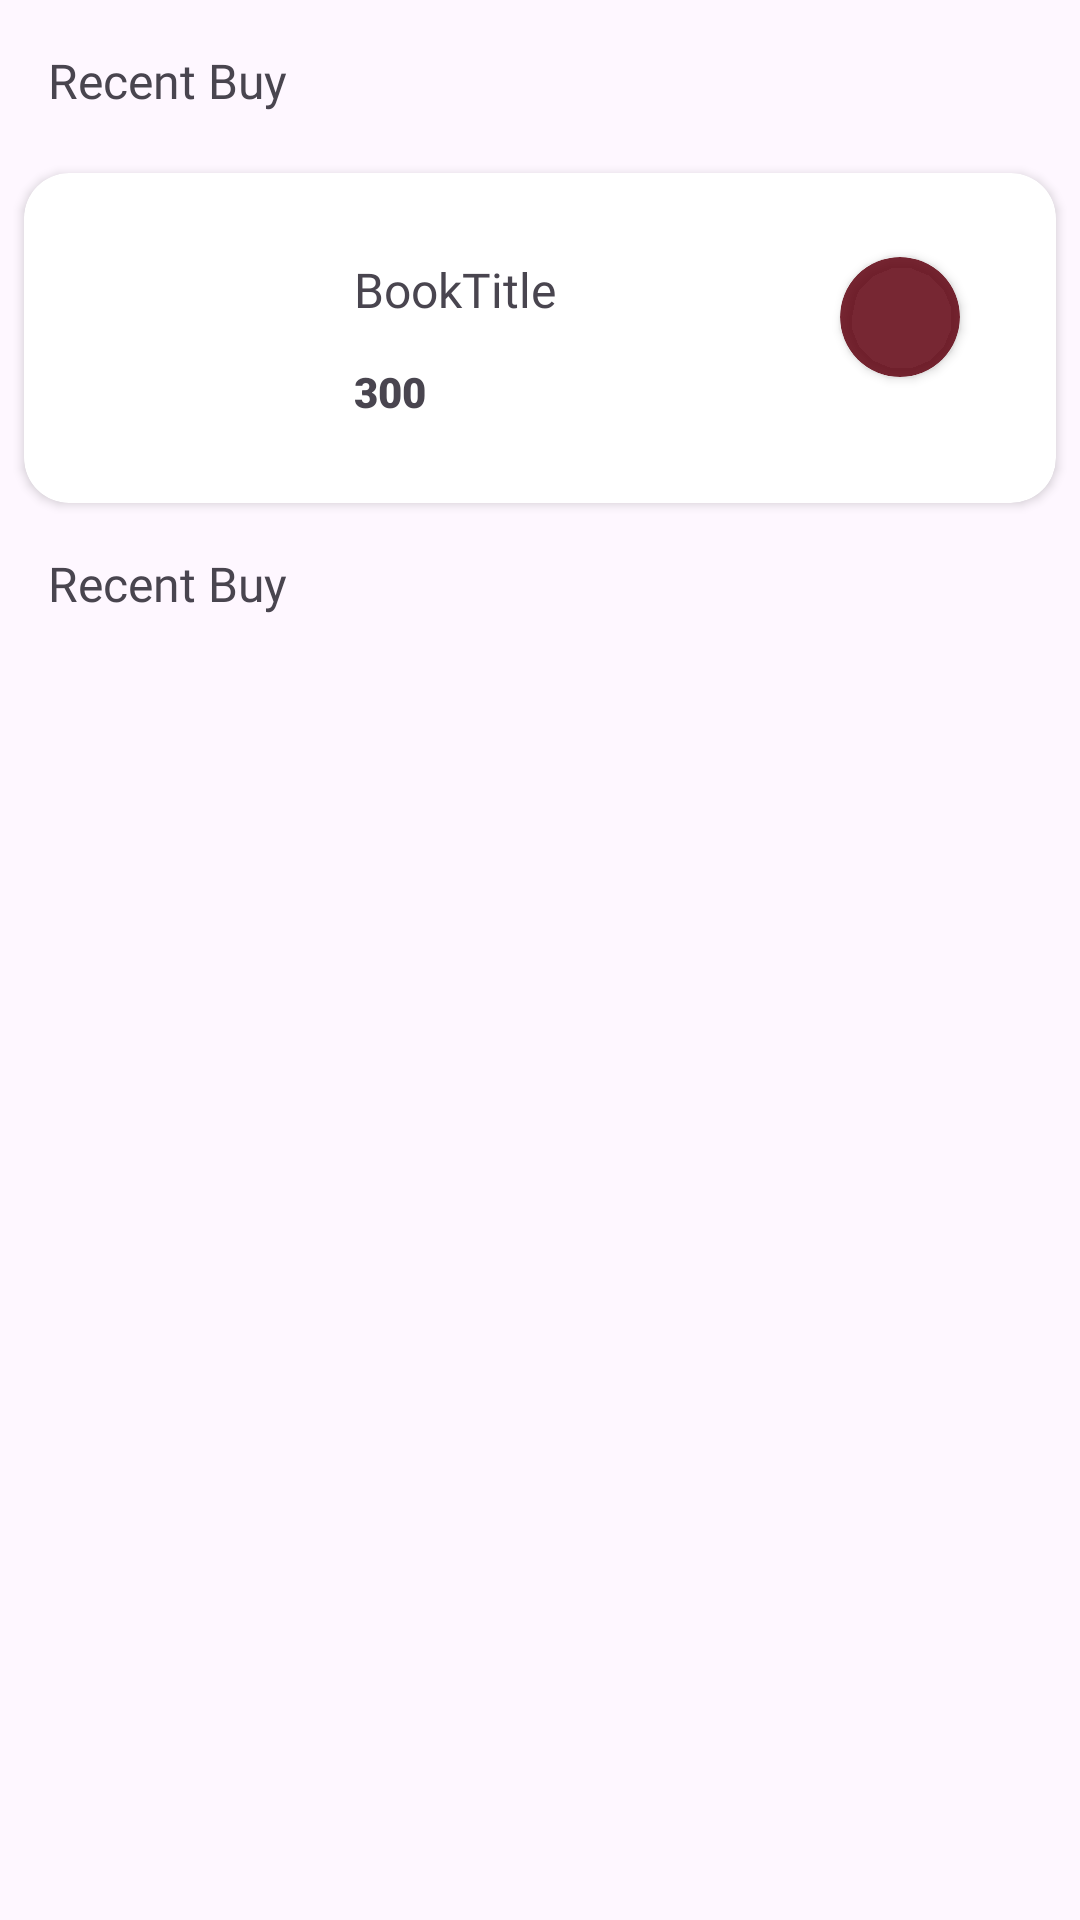

The Android layout XML behind this screen, and the referenced resources:
<!-- AndroidManifest.xml: application theme Theme.TurnThePage -->
<!-- res/layout/fragment_history.xml -->
<?xml version="1.0" encoding="utf-8"?>
<FrameLayout xmlns:android="http://schemas.android.com/apk/res/android"
    xmlns:app="http://schemas.android.com/apk/res-auto"
    xmlns:tools="http://schemas.android.com/tools"
    android:id="@+id/historyFragment"
    android:layout_width="match_parent"
    android:layout_height="match_parent"
    tools:context=".Fragment.HistoryFragment">

    <androidx.constraintlayout.widget.ConstraintLayout
        android:layout_width="match_parent"
        android:layout_height="match_parent">

        <TextView
            android:id="@+id/textView12"
            android:layout_width="wrap_content"
            android:layout_height="wrap_content"
            android:layout_marginStart="16dp"
            android:layout_marginTop="16dp"
            android:fontFamily="@font/poppinsregular"
            android:text="Recent Buy"
            android:textSize="16sp"
            app:layout_constraintStart_toStartOf="parent"
            app:layout_constraintTop_toTopOf="parent" />

        <androidx.cardview.widget.CardView
            android:id="@+id/cardView2"
            android:layout_width="match_parent"
            android:layout_height="110dp"
            android:layout_marginStart="8dp"
            android:layout_marginTop="20dp"
            android:layout_marginEnd="8dp"
            app:cardCornerRadius="15dp"
            app:layout_constraintEnd_toEndOf="parent"
            app:layout_constraintStart_toStartOf="parent"
            app:layout_constraintTop_toBottomOf="@+id/textView12">

            <androidx.constraintlayout.widget.ConstraintLayout
                android:layout_width="match_parent"
                android:layout_height="match_parent">

                <ImageView
                    android:id="@+id/buyAgainBookImage"
                    android:layout_width="90dp"
                    android:layout_height="100dp"
                    android:layout_marginStart="4dp"
                    android:layout_marginTop="3dp"
                    android:layout_marginBottom="4dp"
                    android:src="@drawable/prideandprejudice"
                    app:layout_constraintBottom_toBottomOf="parent"
                    app:layout_constraintStart_toStartOf="parent"
                    app:layout_constraintTop_toTopOf="parent" />

                <TextView
                    android:id="@+id/buyAgainBookName"
                    android:layout_width="75dp"
                    android:layout_height="22dp"
                    android:layout_marginStart="16dp"
                    android:layout_marginTop="28dp"
                    android:fontFamily="@font/playfairdisplayregular"
                    android:text="BookTitle"
                    android:textSize="16sp"
                    app:layout_constraintStart_toEndOf="@+id/buyAgainBookImage"
                    app:layout_constraintTop_toTopOf="parent" />

                <TextView
                    android:id="@+id/buyAgainBookPrice"
                    android:layout_width="39dp"
                    android:layout_height="19dp"
                    android:fontFamily="sans-serif-black"
                    android:text="300"
                    app:layout_constraintBottom_toBottomOf="parent"
                    app:layout_constraintEnd_toEndOf="@+id/buyAgainBookName"
                    app:layout_constraintHorizontal_bias="0.0"
                    app:layout_constraintStart_toStartOf="@+id/buyAgainBookName"
                    app:layout_constraintTop_toBottomOf="@+id/buyAgainBookName"
                    app:layout_constraintVertical_bias="0.326" />

                <androidx.cardview.widget.CardView
                    android:layout_width="40dp"
                    android:layout_height="40dp"
                    android:layout_marginEnd="32dp"
                    app:cardBackgroundColor="#DA610311"
                    app:cardCornerRadius="20dp"
                    app:layout_constraintBottom_toBottomOf="parent"
                    app:layout_constraintEnd_toEndOf="parent"
                    app:layout_constraintTop_toTopOf="parent"
                    app:layout_constraintVertical_bias="0.4" />
            </androidx.constraintlayout.widget.ConstraintLayout>

        </androidx.cardview.widget.CardView>

        <TextView
            android:id="@+id/textView15"
            android:layout_width="wrap_content"
            android:layout_height="wrap_content"
            android:layout_marginStart="16dp"
            android:layout_marginTop="16dp"
            android:fontFamily="@font/poppinsregular"
            android:text="Recent Buy"
            android:textSize="16sp"
            app:layout_constraintStart_toStartOf="parent"
            app:layout_constraintTop_toBottomOf="@+id/cardView2" />

        <androidx.recyclerview.widget.RecyclerView
            android:id="@+id/BuyAgainRecyclerView"
            android:layout_width="409dp"
            android:layout_height="513dp"
            android:layout_marginTop="300dp"
            app:layout_constraintBottom_toBottomOf="parent"
            app:layout_constraintEnd_toEndOf="parent"
            app:layout_constraintStart_toStartOf="parent"
            app:layout_constraintTop_toBottomOf="@+id/cardView2"
            tools:listitem="@layout/buy_again_item" />
    </androidx.constraintlayout.widget.ConstraintLayout>

</FrameLayout>
<!-- res/layout/buy_again_item.xml (included above) -->
<?xml version="1.0" encoding="utf-8"?>
<androidx.constraintlayout.widget.ConstraintLayout xmlns:android="http://schemas.android.com/apk/res/android"
    xmlns:app="http://schemas.android.com/apk/res-auto"
    android:layout_width="match_parent"
    android:layout_height="wrap_content">

    <androidx.cardview.widget.CardView
        android:id="@+id/cardView2"
        android:layout_width="match_parent"
        android:layout_height="110dp"
        android:layout_marginTop="8dp"
        android:layout_marginBottom="8dp"
        android:layout_marginStart="8dp"
        android:layout_marginEnd="8dp"
        app:cardCornerRadius="15dp"
        app:layout_constraintBottom_toBottomOf="parent"
        app:layout_constraintEnd_toEndOf="parent"
        app:layout_constraintStart_toStartOf="parent"
        app:layout_constraintTop_toTopOf="parent">

        <androidx.constraintlayout.widget.ConstraintLayout
            android:layout_width="match_parent"
            android:layout_height="match_parent">

            <ImageView
                android:id="@+id/buyAgainBookImage"
                android:layout_width="90dp"
                android:layout_height="100dp"
                android:layout_marginStart="4dp"
                android:layout_marginTop="3dp"
                android:layout_marginBottom="4dp"
                android:src="@drawable/prideandprejudice"
                app:layout_constraintBottom_toBottomOf="parent"
                app:layout_constraintStart_toStartOf="parent"
                app:layout_constraintTop_toTopOf="parent" />

            <TextView
                android:id="@+id/buyAgainBookName"
                android:layout_width="75dp"
                android:layout_height="22dp"
                android:layout_marginStart="16dp"
                android:layout_marginTop="28dp"
                android:fontFamily="@font/playfairdisplayregular"
                android:text="BookTitle"
                android:textSize="16sp"
                app:layout_constraintStart_toEndOf="@+id/buyAgainBookImage"
                app:layout_constraintTop_toTopOf="parent" />

            <TextView
                android:id="@+id/buyAgainBookPrice"
                android:layout_width="39dp"
                android:layout_height="19dp"
                android:fontFamily="sans-serif-black"
                android:text="300"
                android:textSize="14sp"
                app:layout_constraintBottom_toBottomOf="parent"
                app:layout_constraintEnd_toEndOf="@+id/buyAgainBookName"
                app:layout_constraintHorizontal_bias="0.0"
                app:layout_constraintStart_toStartOf="@+id/buyAgainBookName"
                app:layout_constraintTop_toBottomOf="@+id/buyAgainBookName"
                app:layout_constraintVertical_bias="0.326" />

            <androidx.appcompat.widget.AppCompatButton
                android:id="@+id/buyAgainBookButton"
                android:layout_width="85dp"
                android:layout_height="48dp"
                android:layout_marginEnd="32dp"
                android:background="@drawable/addtocart"
                android:backgroundTint="@color/brownish_cream"
                android:text="Buy Again"
                android:textAllCaps="false"
                android:textSize="14sp"
                app:cardBackgroundColor="#DA610311"
                app:layout_constraintBottom_toBottomOf="parent"
                app:layout_constraintEnd_toEndOf="parent"
                app:layout_constraintTop_toTopOf="parent"
                app:layout_constraintVertical_bias="0.4" />
        </androidx.constraintlayout.widget.ConstraintLayout>

    </androidx.cardview.widget.CardView>
</androidx.constraintlayout.widget.ConstraintLayout>
<!-- resources referenced by this layout -->
<resources>
  <color name="brownish_cream">#E2CEB1</color>
  <style name="Theme.TurnThePage" parent="Base.Theme.TurnThePage" />
  <style name="Base.Theme.TurnThePage" parent="Theme.Material3.DayNight.NoActionBar">
          
          
      </style>
</resources>
